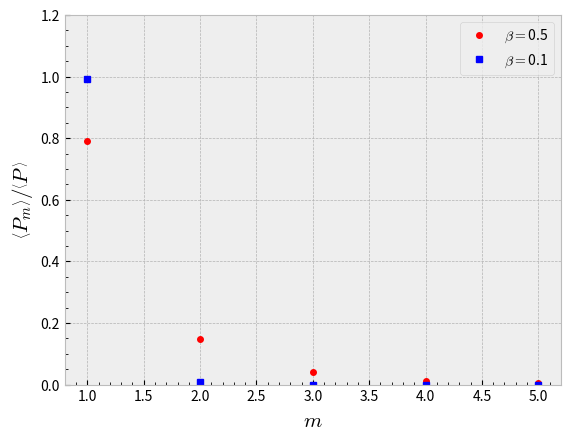

Source code (Python):
import numpy as np
import matplotlib.pyplot as plt
from scipy import integrate
from scipy.special import jv
plt.style.use('bmh')

m = np.arange(1,6)
betas = [0.5,0.1]
colores = ['ro','bs']
plt.figure()
for b,c in zip(betas,colores):
# se define el resultado de la integral, para cada m como una función
    def f(m):
            f = lambda theta: (b**2)*m**2*(np.tan(theta)**2)*jv(m,b*m*np.cos(theta))**2*np.sin(theta)
            return integrate.quad(f, 0, np.pi)[0] # calcula la integral, usando el método de cuadraturas
    # calcula la integral para toda la lista de valores de m
    f_vec = np.vectorize(f) # versión vectorizada
    y = f_vec(m)
    ynorm = y/np.sum(y) # normaliza la integral, dividiendo por la suma sobre todos los m's
    #grafica 
    plt.plot(m,ynorm,c,label='$\\beta= $'+str(b), markersize=4) 
plt.legend()
plt.xlim(0.8,5.2)
plt.ylim(0,1.2)
#plt.yscale('log')
plt.grid(True)
plt.minorticks_on()
plt.xlabel('$m$', fontsize=15)
plt.ylabel('$\\left\\langle {P_m}\\right\\rangle /\\left\\langle {P}\,\\right\\rangle $',  fontsize=15)
plt.savefig("fig-mas-potencia-total-comparacion.pdf")
